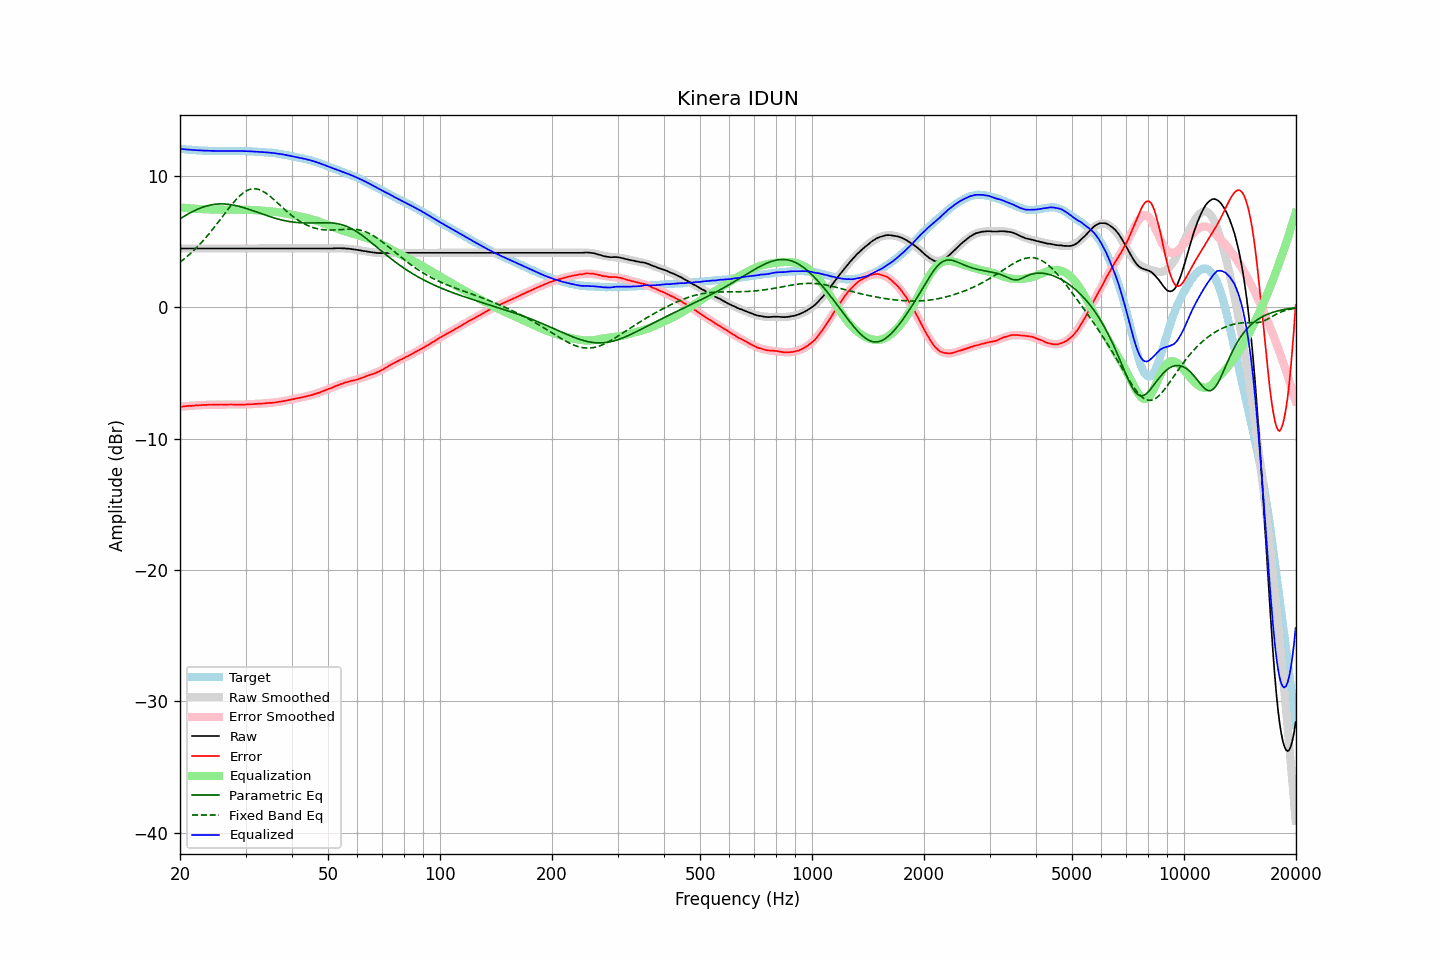

Data behind this chart, as committed beside it:
frequency, raw, error, smoothed, error_smoothed, equalization, parametric_eq, fixed_band_eq, equalized_raw, equalized_smoothed, target
20.00, 4.46, -7.58, 4.46, -7.59, 7.59, 6.72, 3.41, 12.04, 12.04, 12.04
20.20, 4.46, -7.57, 4.46, -7.57, 7.57, 6.79, 3.51, 12.03, 12.03, 12.03
20.40, 4.46, -7.56, 4.46, -7.56, 7.56, 6.87, 3.60, 12.02, 12.02, 12.02
20.61, 4.46, -7.55, 4.46, -7.55, 7.55, 6.94, 3.70, 12.01, 12.01, 12.01
20.81, 4.46, -7.53, 4.46, -7.54, 7.54, 7.01, 3.81, 11.99, 11.99, 11.99
21.02, 4.46, -7.52, 4.46, -7.53, 7.53, 7.08, 3.91, 11.98, 11.98, 11.98
21.23, 4.46, -7.51, 4.46, -7.51, 7.51, 7.15, 4.02, 11.97, 11.97, 11.97
21.44, 4.46, -7.52, 4.46, -7.50, 7.50, 7.22, 4.13, 11.96, 11.96, 11.98
21.66, 4.46, -7.50, 4.46, -7.50, 7.50, 7.28, 4.25, 11.95, 11.95, 11.95
21.87, 4.46, -7.50, 4.46, -7.49, 7.49, 7.34, 4.37, 11.94, 11.94, 11.95
22.09, 4.46, -7.47, 4.46, -7.48, 7.48, 7.39, 4.49, 11.94, 11.94, 11.93
22.31, 4.46, -7.47, 4.46, -7.47, 7.47, 7.45, 4.61, 11.93, 11.93, 11.93
22.54, 4.46, -7.46, 4.46, -7.46, 7.46, 7.50, 4.74, 11.92, 11.92, 11.92
22.76, 4.46, -7.46, 4.46, -7.46, 7.46, 7.55, 4.87, 11.92, 11.92, 11.92
22.99, 4.46, -7.45, 4.46, -7.45, 7.45, 7.59, 5.00, 11.91, 11.91, 11.91
23.22, 4.46, -7.44, 4.46, -7.45, 7.45, 7.63, 5.14, 11.91, 11.91, 11.90
23.45, 4.46, -7.45, 4.46, -7.44, 7.44, 7.67, 5.28, 11.90, 11.90, 11.91
23.69, 4.46, -7.44, 4.46, -7.44, 7.44, 7.71, 5.42, 11.90, 11.90, 11.89
23.92, 4.46, -7.42, 4.46, -7.43, 7.43, 7.74, 5.57, 11.89, 11.89, 11.88
24.16, 4.46, -7.43, 4.46, -7.43, 7.43, 7.77, 5.72, 11.89, 11.89, 11.89
24.40, 4.46, -7.43, 4.46, -7.43, 7.43, 7.79, 5.87, 11.88, 11.88, 11.89
24.65, 4.46, -7.43, 4.46, -7.43, 7.43, 7.81, 6.02, 11.88, 11.88, 11.89
24.89, 4.46, -7.43, 4.46, -7.42, 7.42, 7.83, 6.18, 11.88, 11.88, 11.89
25.14, 4.46, -7.42, 4.46, -7.42, 7.42, 7.84, 6.34, 11.88, 11.88, 11.87
25.39, 4.46, -7.42, 4.46, -7.42, 7.42, 7.85, 6.50, 11.88, 11.88, 11.87
25.65, 4.46, -7.41, 4.46, -7.42, 7.42, 7.85, 6.66, 11.87, 11.87, 11.87
25.91, 4.46, -7.41, 4.46, -7.42, 7.42, 7.85, 6.82, 11.87, 11.87, 11.87
26.16, 4.46, -7.42, 4.46, -7.41, 7.41, 7.85, 6.98, 11.87, 11.87, 11.88
26.43, 4.46, -7.42, 4.46, -7.41, 7.41, 7.84, 7.14, 11.87, 11.87, 11.87
26.69, 4.46, -7.42, 4.46, -7.41, 7.41, 7.83, 7.30, 11.87, 11.87, 11.87
26.96, 4.46, -7.41, 4.46, -7.41, 7.41, 7.82, 7.46, 11.87, 11.87, 11.87
27.23, 4.46, -7.41, 4.46, -7.41, 7.41, 7.81, 7.62, 11.87, 11.87, 11.87
27.50, 4.46, -7.41, 4.46, -7.42, 7.42, 7.79, 7.77, 11.87, 11.87, 11.87
27.77, 4.46, -7.42, 4.46, -7.42, 7.42, 7.77, 7.92, 11.87, 11.87, 11.87
28.05, 4.46, -7.41, 4.46, -7.42, 7.42, 7.74, 8.06, 11.88, 11.88, 11.87
28.33, 4.46, -7.42, 4.46, -7.42, 7.42, 7.72, 8.20, 11.88, 11.88, 11.88
28.62, 4.46, -7.42, 4.46, -7.42, 7.42, 7.69, 8.32, 11.88, 11.88, 11.87
28.90, 4.46, -7.42, 4.46, -7.42, 7.42, 7.66, 8.44, 11.87, 11.87, 11.88
29.19, 4.46, -7.42, 4.46, -7.42, 7.42, 7.62, 8.56, 11.87, 11.87, 11.88
29.48, 4.46, -7.42, 4.46, -7.41, 7.41, 7.59, 8.66, 11.87, 11.87, 11.88
29.78, 4.46, -7.41, 4.46, -7.41, 7.41, 7.55, 8.75, 11.87, 11.87, 11.87
30.08, 4.46, -7.41, 4.46, -7.41, 7.41, 7.51, 8.82, 11.86, 11.86, 11.87
30.38, 4.46, -7.40, 4.46, -7.40, 7.40, 7.47, 8.89, 11.86, 11.86, 11.86
30.68, 4.46, -7.39, 4.46, -7.40, 7.40, 7.43, 8.94, 11.86, 11.86, 11.85
30.99, 4.46, -7.39, 4.46, -7.39, 7.39, 7.39, 8.97, 11.85, 11.85, 11.85
31.30, 4.46, -7.39, 4.46, -7.38, 7.38, 7.35, 9.00, 11.84, 11.84, 11.84
31.61, 4.46, -7.38, 4.46, -7.38, 7.38, 7.30, 9.01, 11.83, 11.83, 11.84
31.93, 4.46, -7.36, 4.46, -7.37, 7.37, 7.26, 9.00, 11.83, 11.83, 11.82
32.24, 4.46, -7.36, 4.46, -7.36, 7.36, 7.22, 8.98, 11.82, 11.82, 11.82
32.57, 4.46, -7.35, 4.46, -7.35, 7.35, 7.17, 8.95, 11.81, 11.81, 11.81
32.89, 4.46, -7.34, 4.46, -7.34, 7.34, 7.13, 8.91, 11.80, 11.80, 11.80
33.22, 4.46, -7.34, 4.46, -7.34, 7.34, 7.09, 8.85, 11.79, 11.79, 11.80
33.55, 4.46, -7.33, 4.46, -7.33, 7.33, 7.04, 8.78, 11.79, 11.79, 11.79
33.89, 4.46, -7.32, 4.46, -7.32, 7.32, 7.00, 8.71, 11.78, 11.78, 11.77
34.23, 4.46, -7.30, 4.46, -7.31, 7.31, 6.96, 8.62, 11.77, 11.77, 11.76
34.57, 4.46, -7.30, 4.46, -7.30, 7.30, 6.92, 8.53, 11.76, 11.76, 11.75
34.92, 4.46, -7.28, 4.46, -7.29, 7.29, 6.88, 8.43, 11.75, 11.75, 11.74
35.27, 4.46, -7.29, 4.46, -7.28, 7.28, 6.84, 8.33, 11.73, 11.73, 11.75
35.62, 4.46, -7.27, 4.46, -7.26, 7.26, 6.80, 8.22, 11.72, 11.72, 11.72
35.97, 4.46, -7.26, 4.46, -7.25, 7.25, 6.77, 8.11, 11.71, 11.71, 11.72
... 635 more rows
